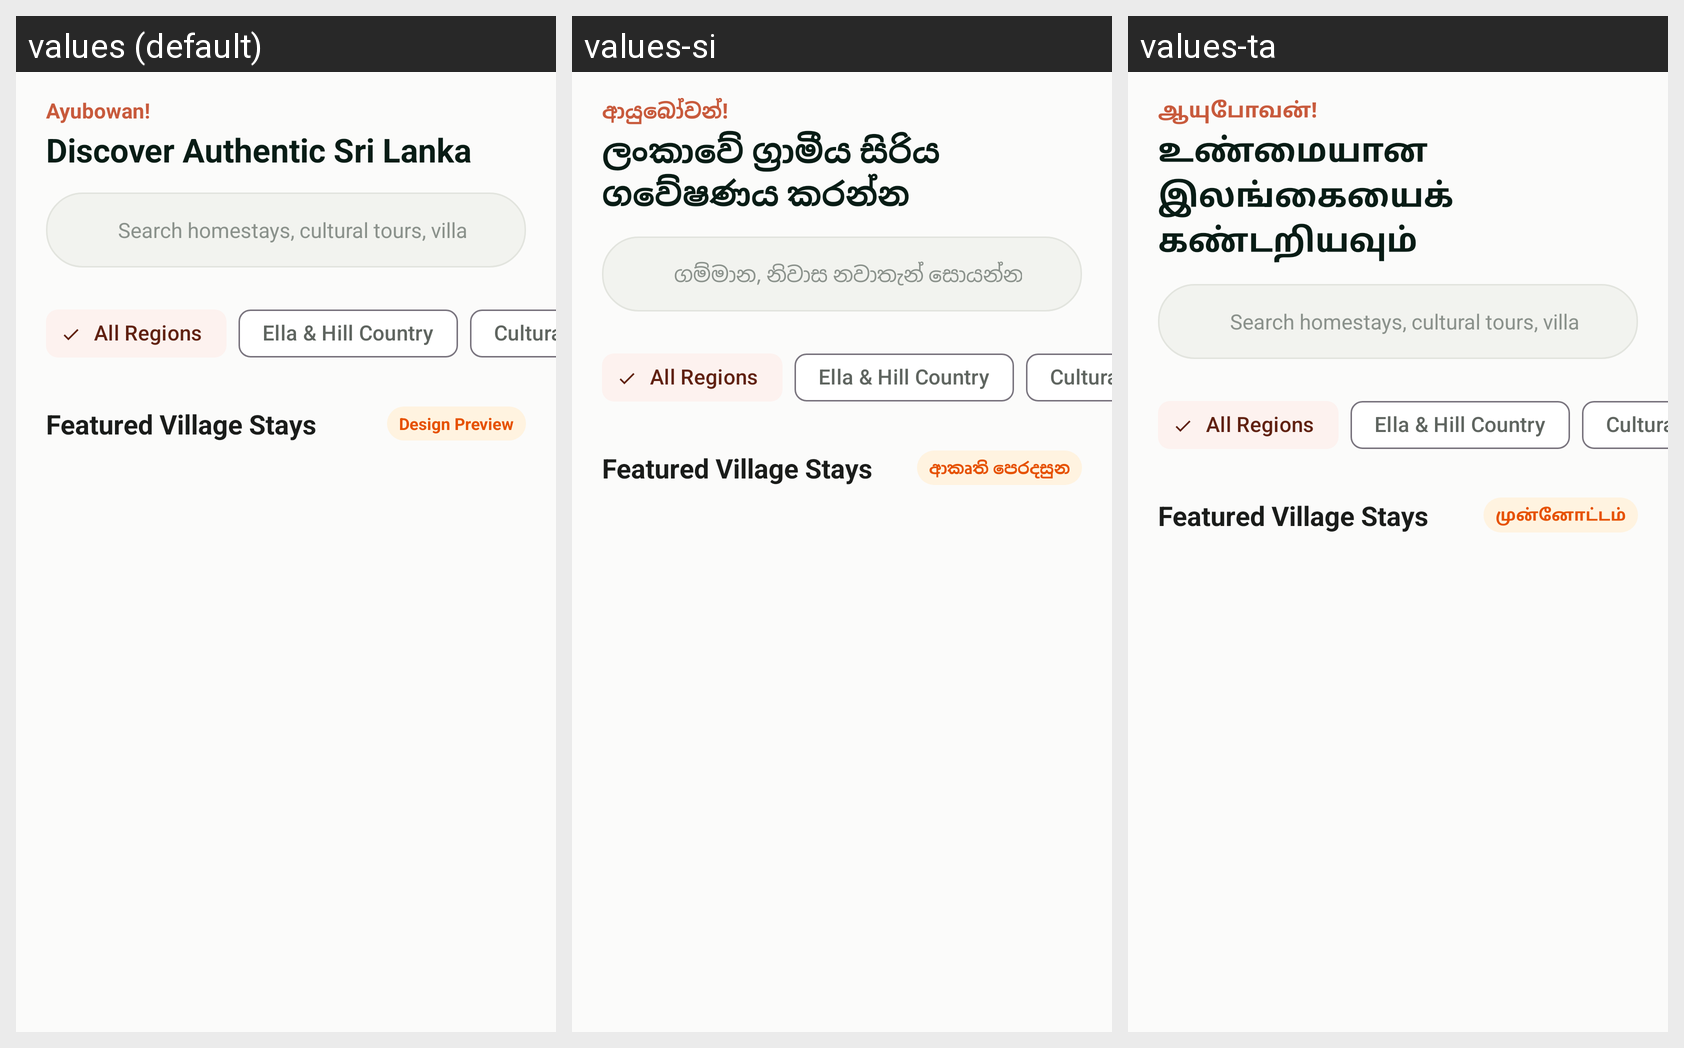

For this localized Android screen grid, give each drawn string resource with its value in every locale shown.
Android screen res/layout/fragment_explore.xml rendered under 3 locales, left to right: values (default), values-si, values-ta. Device: Nexus 5 (rendered at 1080×1920; each locale shown at half size, 540×960, under a caption strip naming it); theme Theme.FalconPlan.
Strings drawn on this screen, with the default value and each locale's value (text and hints the layout hard-codes, and strings that could not be matched under every locale, appear in the picture but are not listed):

explore_greeting
  values: Ayubowan!
  values-si: ආයුබෝවන්!
  values-ta: ஆயுபோவன்!

explore_heading
  values: Discover Authentic Sri Lanka
  values-si: ලංකාවේ ග්‍රාමීය සිරිය ගවේෂණය කරන්න
  values-ta: உண்மையான இலங்கையைக் கண்டறியவும்

search_placeholder
  values: Search homestays, cultural tours, villages…
  values-si: ගම්මාන, නිවාස නවාතැන් සොයන්න…
  values-ta: Search homestays, cultural tours, villages…  [not translated; the default value is used]

cat_all
  values: All Regions
  values-si: All Regions  [not translated; the default value is used]
  values-ta: All Regions  [not translated; the default value is used]

cat_hill_country
  values: Ella & Hill Country
  values-si: Ella & Hill Country  [not translated; the default value is used]
  values-ta: Ella & Hill Country  [not translated; the default value is used]

cat_cultural
  values: Cultural Triangle
  values-si: Cultural Triangle  [not translated; the default value is used]
  values-ta: Cultural Triangle  [not translated; the default value is used]

section_featured_title
  values: Featured Village Stays
  values-si: Featured Village Stays  [not translated; the default value is used]
  values-ta: Featured Village Stays  [not translated; the default value is used]

preview_badge_label
  values: Design Preview
  values-si: ආකෘති පෙරදසුන
  values-ta: முன்னோட்டம்
